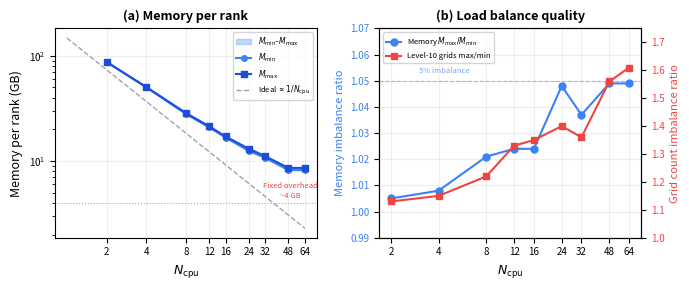

The matplotlib source for this figure: (Note: this script raises an exception after producing the figure.)
import matplotlib
matplotlib.use('Agg')
import matplotlib.pyplot as plt
import numpy as np

ncpu = np.array([2, 4, 8, 12, 16, 24, 32, 48, 64])
m_min = np.array([87.0, 50.1, 28.0, 20.9, 16.7, 12.5, 10.7, 8.2, 8.2])
m_max = np.array([87.4, 50.5, 28.6, 21.4, 17.1, 13.1, 11.1, 8.6, 8.6])
m_ratio = np.array([1.005, 1.008, 1.021, 1.024, 1.024, 1.048, 1.037, 1.049, 1.049])
l10_ratio = np.array([1.13, 1.15, 1.22, 1.33, 1.35, 1.40, 1.36, 1.56, 1.61])

c_blue = '#3B82F6'
c_red = '#EF4444'
c_gray = '#9CA3AF'

fig, (ax1, ax2) = plt.subplots(1, 2, figsize=(7.0, 3.0))

# === Panel (a): Memory per rank ===
ax1.fill_between(ncpu, m_min, m_max, alpha=0.3, color=c_blue,
                 label=r'$M_{\rm min}$' + u'\u2013' + r'$M_{\rm max}$')
ax1.plot(ncpu, m_min, 'o-', color=c_blue, markersize=4, linewidth=1.5,
         label=r'$M_{\rm min}$')
ax1.plot(ncpu, m_max, 's-', color='#1D4ED8', markersize=4, linewidth=1.5,
         label=r'$M_{\rm max}$')

ncpu_ideal = np.array([1, 2, 4, 8, 16, 32, 64])
m_ideal = 147.2 / ncpu_ideal
ax1.plot(ncpu_ideal, m_ideal, '--', color=c_gray, linewidth=1,
         label=r'Ideal $\propto 1/N_{\rm cpu}$')

ax1.axhline(y=4.0, color=c_red, linewidth=0.8, linestyle=':', alpha=0.6)
ax1.text(50, 4.5, 'Fixed overhead\n~4 GB', fontsize=5.5, color=c_red, ha='center')

ax1.set_xscale('log', base=2)
ax1.set_yscale('log')
ax1.set_xlabel(r'$N_{\rm cpu}$', fontsize=9)
ax1.set_ylabel('Memory per rank (GB)', fontsize=9)
ax1.set_title('(a) Memory per rank', fontsize=9, fontweight='bold')
ax1.set_xticks(ncpu)
ax1.set_xticklabels([str(n) for n in ncpu], fontsize=7)
ax1.tick_params(axis='y', labelsize=7)
ax1.legend(fontsize=5.5, loc='upper right', frameon=True, fancybox=True)
ax1.grid(True, alpha=0.2)

# === Panel (b): Imbalance ratios ===
ln1 = ax2.plot(ncpu, m_ratio, 'o-', color=c_blue, markersize=5, linewidth=1.5,
               label=r'Memory $M_{\rm max}/M_{\rm min}$', zorder=5)
ax2.axhline(y=1.05, color=c_blue, linewidth=0.8, linestyle='--', alpha=0.5)
ax2.text(3, 1.053, '5% imbalance', fontsize=5.5, color=c_blue, alpha=0.7)
ax2.set_ylabel('Memory imbalance ratio', fontsize=8, color=c_blue)
ax2.tick_params(axis='y', labelcolor=c_blue, labelsize=7)
ax2.set_ylim(0.99, 1.07)

ax2_r = ax2.twinx()
ln2 = ax2_r.plot(ncpu, l10_ratio, 's-', color=c_red, markersize=5, linewidth=1.5,
                  label='Level-10 grids max/min', zorder=4)
ax2_r.set_ylabel('Grid count imbalance ratio', fontsize=8, color=c_red)
ax2_r.tick_params(axis='y', labelcolor=c_red, labelsize=7)
ax2_r.set_ylim(1.0, 1.75)

ax2.set_xscale('log', base=2)
ax2.set_xlabel(r'$N_{\rm cpu}$', fontsize=9)
ax2.set_title('(b) Load balance quality', fontsize=9, fontweight='bold')
ax2.set_xticks(ncpu)
ax2.set_xticklabels([str(n) for n in ncpu], fontsize=7)
ax2.grid(True, alpha=0.2)

lns = ln1 + ln2
labs = [l.get_label() for l in lns]
ax2.legend(lns, labs, fontsize=5.5, loc='upper left', frameon=True, fancybox=True)

plt.tight_layout()
plt.savefig('/gpfs/kjhan/Hydro/CUBE_HR5/code_cube/misc/fig_memory_balance.pdf',
            dpi=300, bbox_inches='tight', pad_inches=0.05)
plt.close()
print("fig_memory_balance.pdf generated successfully")
